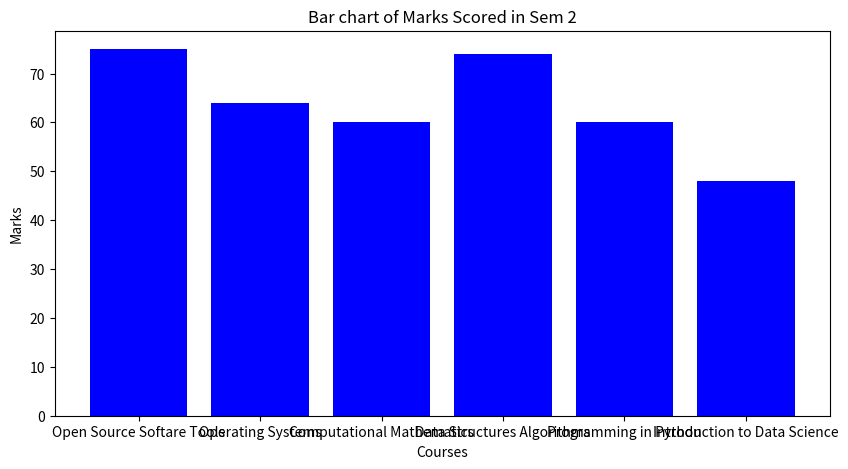

Python code for this plot:
from matplotlib import pyplot as plt

data = {
    'Open Source Softare Tools': 75,
    'Operating Systems': 64,
    'Computational Mathematics': 60,
    'Data Structures Algorithms': 74,
    'Programming in Python': 60,
    'Introduction to Data Science': 48,
}

# Extract keys and values from the dictionary
courses = list(data.keys())
values = list(data.values())

plt.figure(figsize=(10, 5))

# Create bar chart
plt.bar(courses, values, color='blue')

plt.xlabel('Courses')
plt.ylabel('Marks')
plt.title('Bar chart of Marks Scored in Sem 2')
plt.show()